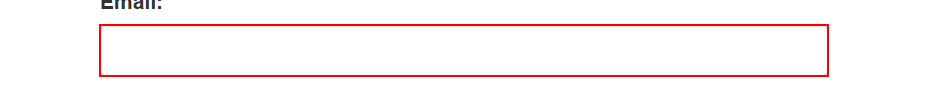
Workflow: OnElementAppear

Step 1: type "210701264@rajalakshmi.edu.in" into the text box 'email'

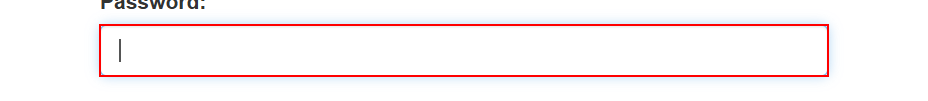
Step 2: type [pswd] into the text box 'password'

Step 3: click on the button (no picture)

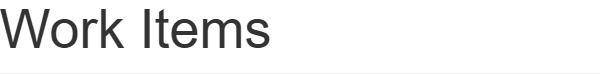
Step 4: On Element Appear 'H1' on the heading

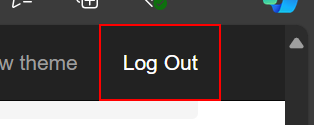
Step 5: click on the link 'Log Out'
